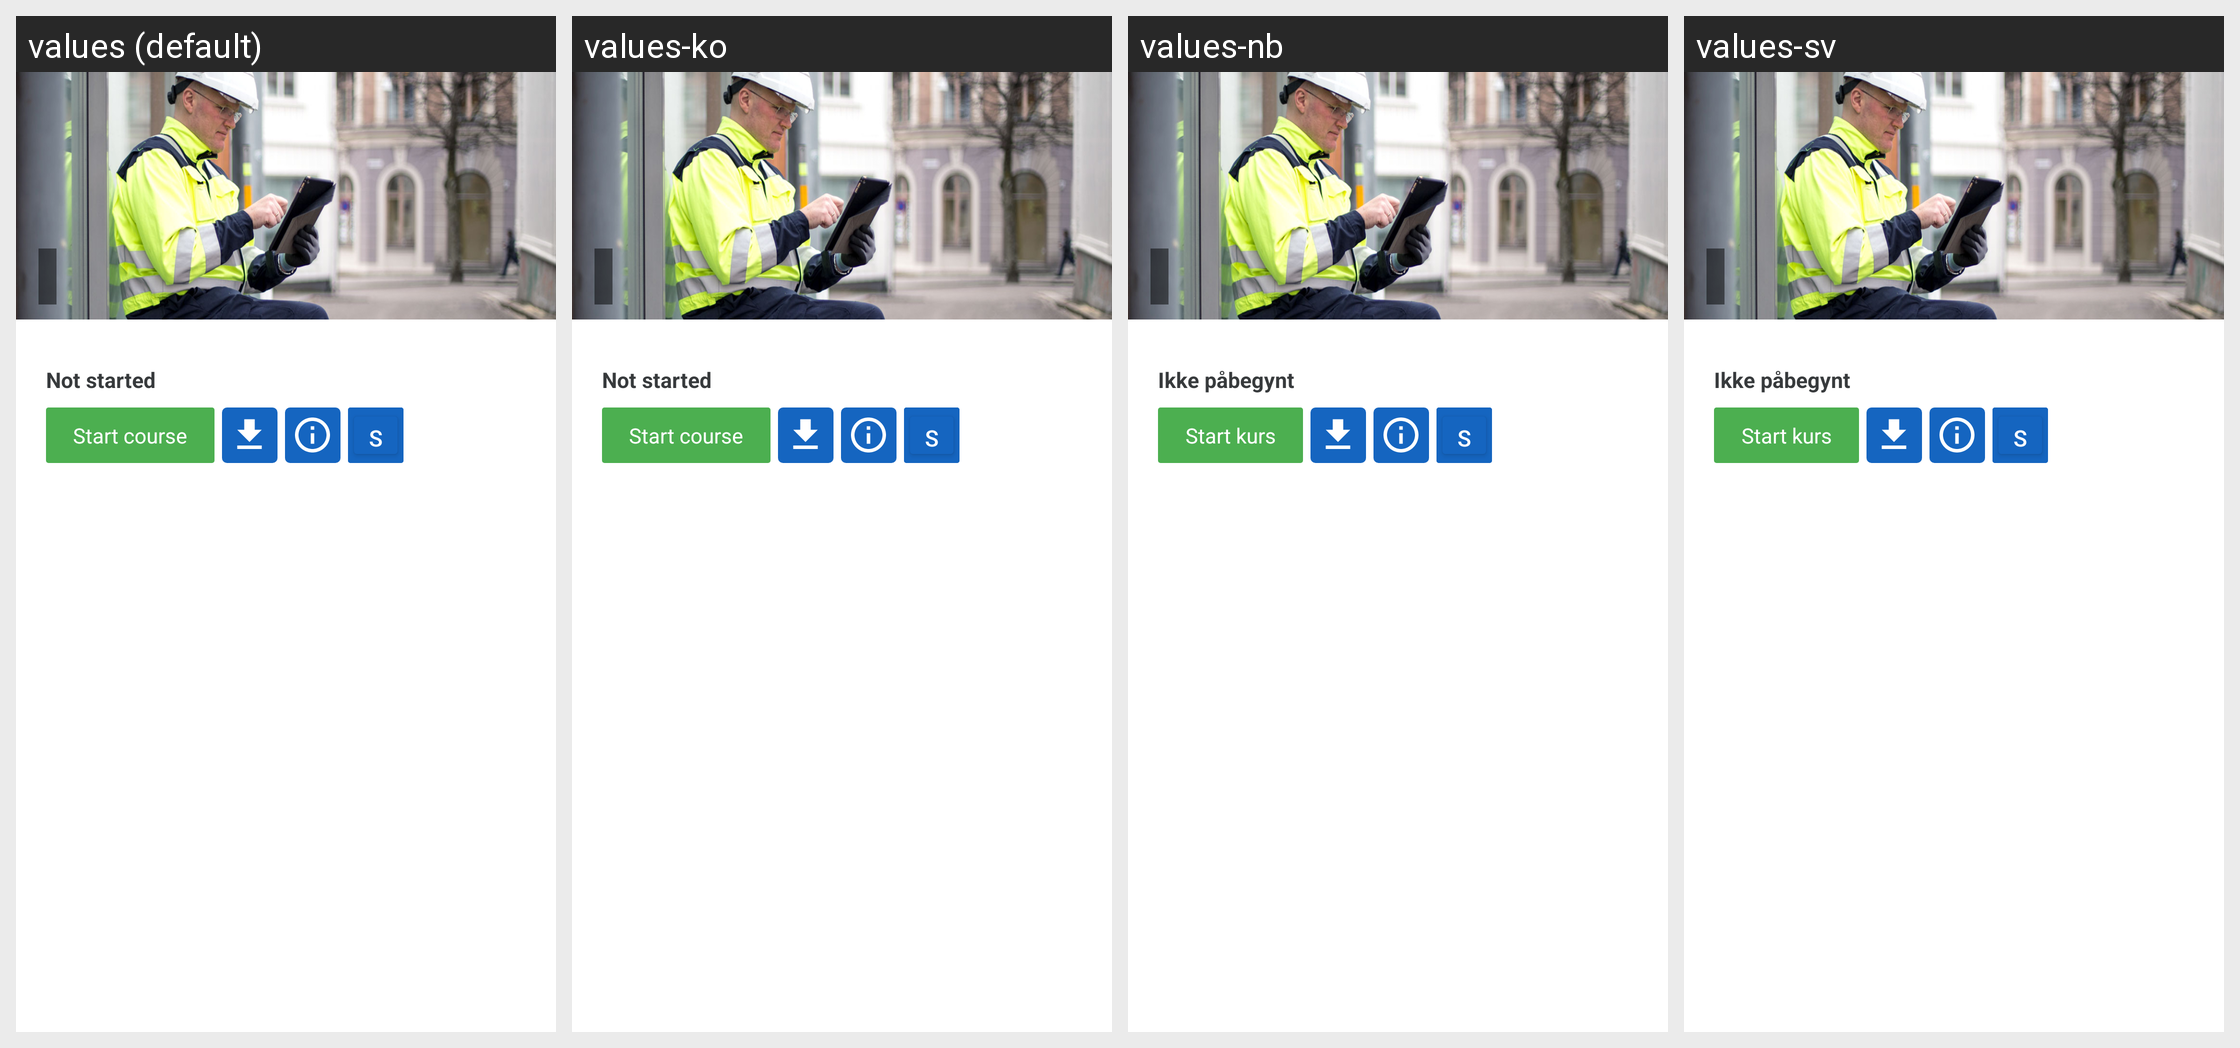

Translations of the strings shown on this Android screen, per locale in the grid:
Android screen res/layout/recyclerview_elearning_courses.xml rendered under 4 locales, left to right: values (default), values-ko, values-nb, values-sv. Device: Nexus 5 (rendered at 1080×1920; each locale shown at half size, 540×960, under a caption strip naming it); theme AppTheme.
Other locales in the repository, not shown: values-pl, values-pt.
Strings drawn on this screen, with the default value and each locale's value (text and hints the layout hard-codes, and strings that could not be matched under every locale, appear in the picture but are not listed):

not_started
  values: Not started
  values-ko: Not started
  values-nb: Ikke påbegynt
  values-sv: Ikke påbegynt

start_courses
  values: Start course
  values-ko: Start course
  values-nb: Start kurs
  values-sv: Start kurs
